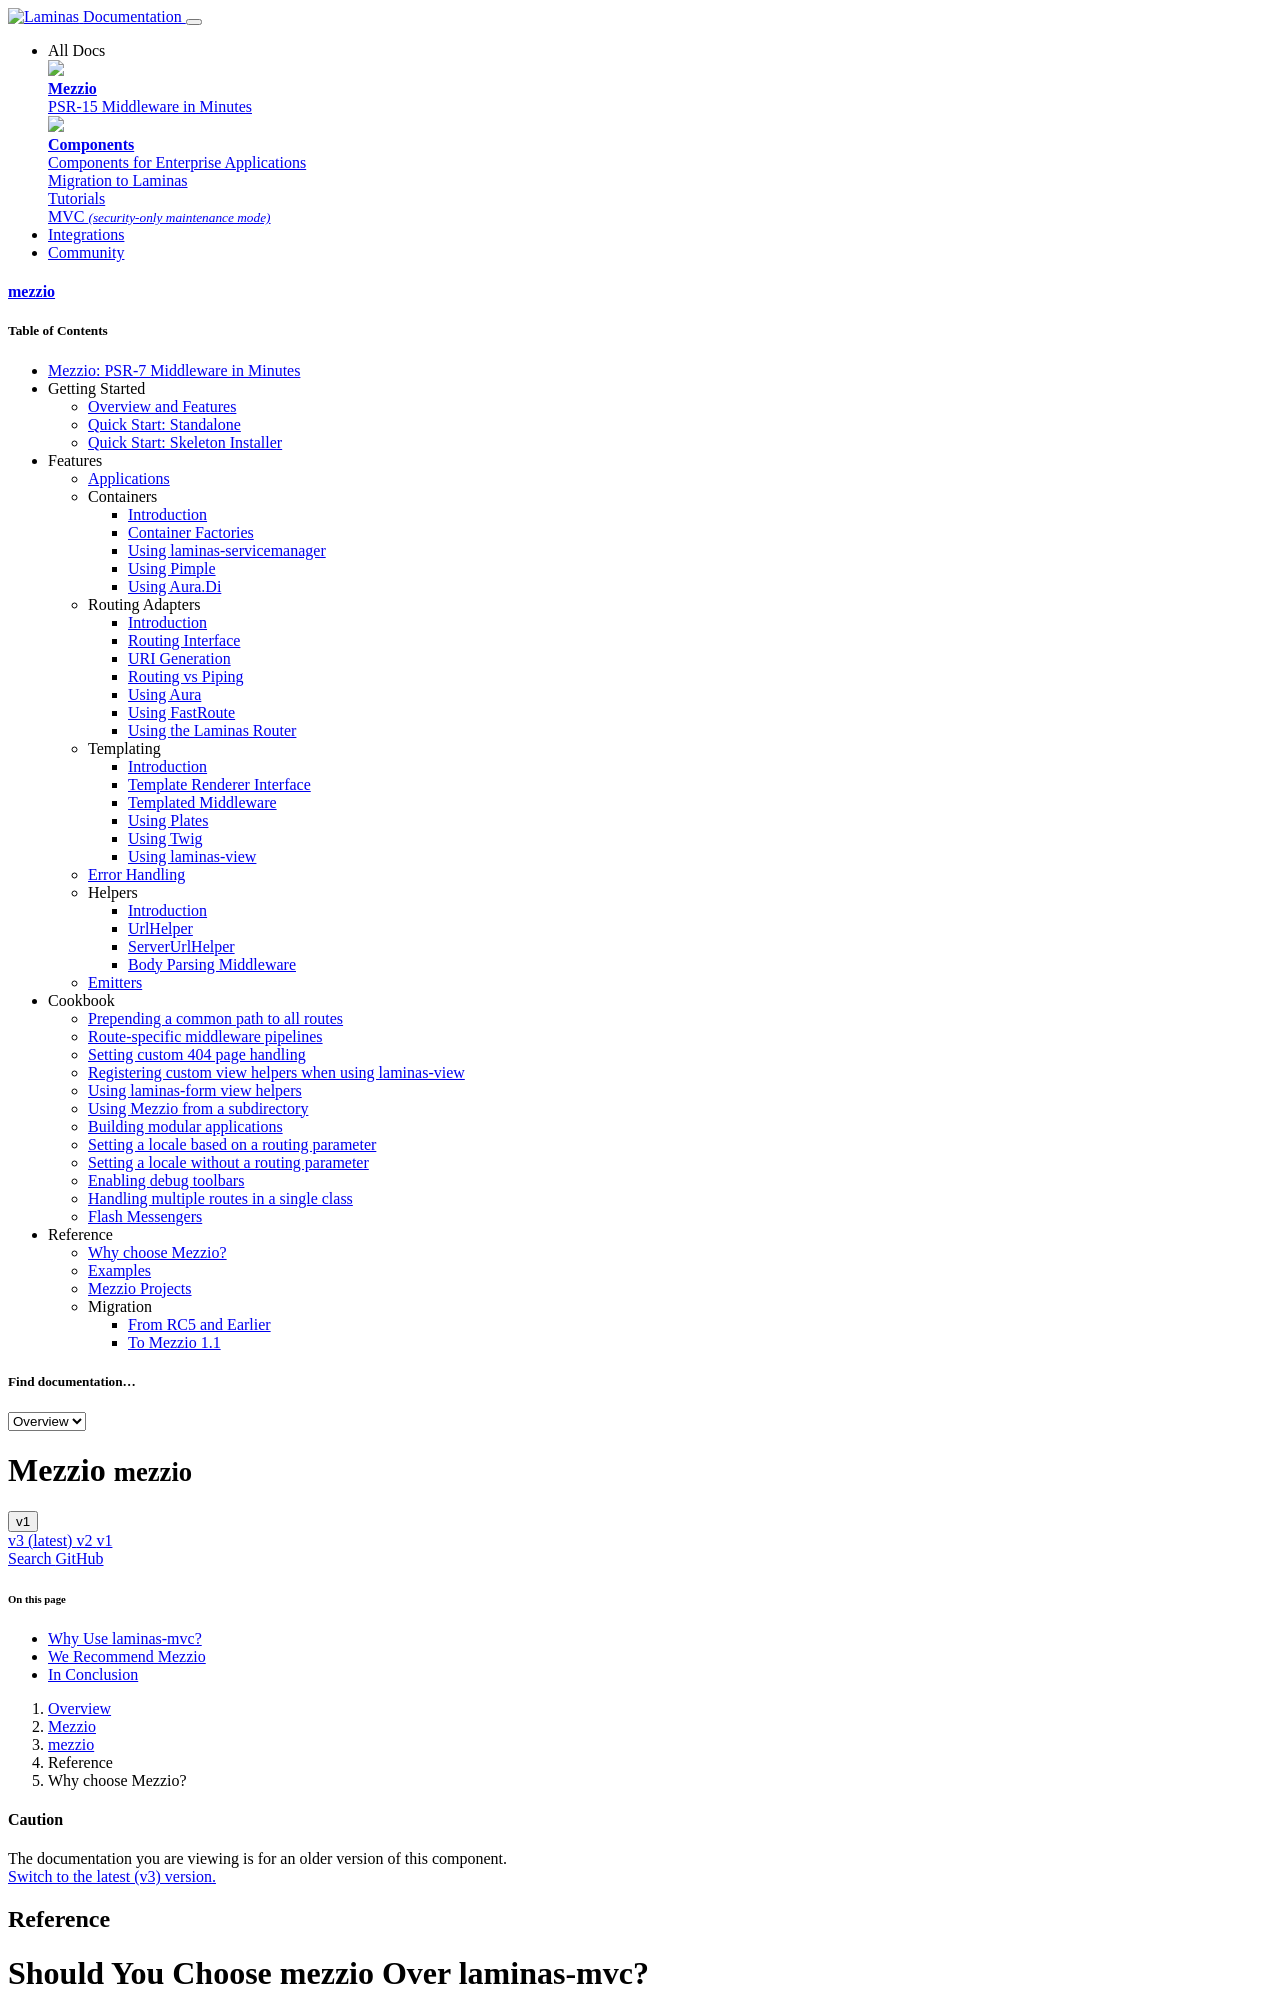

repository: mezzio/mezzio · page: v1/why-mezzio/index.html · generator: mkdocs

# Should You Choose mezzio Over laminas-mvc?

We recommend that you choose Mezzio for any new project &mdash; _if the
choice is yours to make_.

## Why Use laminas-mvc?

laminas-mvc is a proven platform, with half a decade of development behind it. It
is stable and battle-tested in production platforms.

Because it is opinionated about project structure and architecture, fewer
decisions need be made up front; developers know where new code goes, and how it
will wire into the overall application.

Additionally, a number of training courses exist, including [offerings by
Zend](https://www.zend.com/training/zf-fundamentals), allowing you
or your team to fully learn the framework and take advantage of all its features.

Finally, laminas-mvc has a lively [module ecosystem](https://packagist.org/search/?q=laminas),
allowing you to add features and capabilities to your application without
needing to develop them from scratch.
